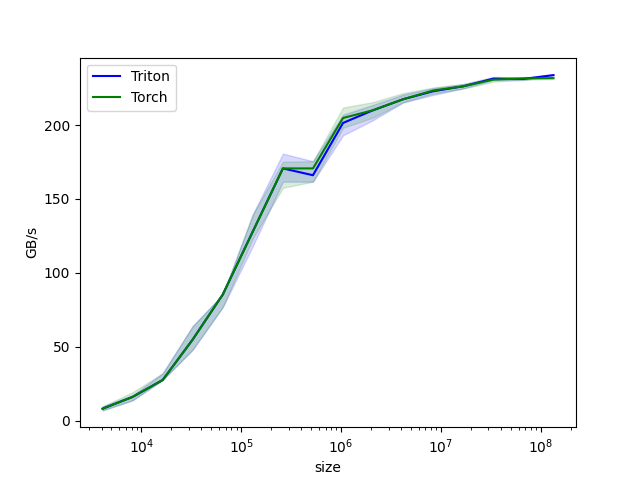

Values plotted in this chart, from the file beside it:
size, Triton, Torch
4096, 8, 8
8192, 16, 16
16384, 27.43, 27.43
32768, 54.86, 54.86
65536, 85.33, 85.33
131072, 128, 128
262144, 170.7, 170.7
524288, 166.1, 170.7
1048576, 201.4, 204.8
2097152, 210.1, 210.1
4194304, 217.5, 217.5
8388608, 222.9, 223.4
16777216, 226.2, 226.2
33554432, 231.4, 230.8
67108864, 231.2, 231.6
134217728, 233.8, 231.8
